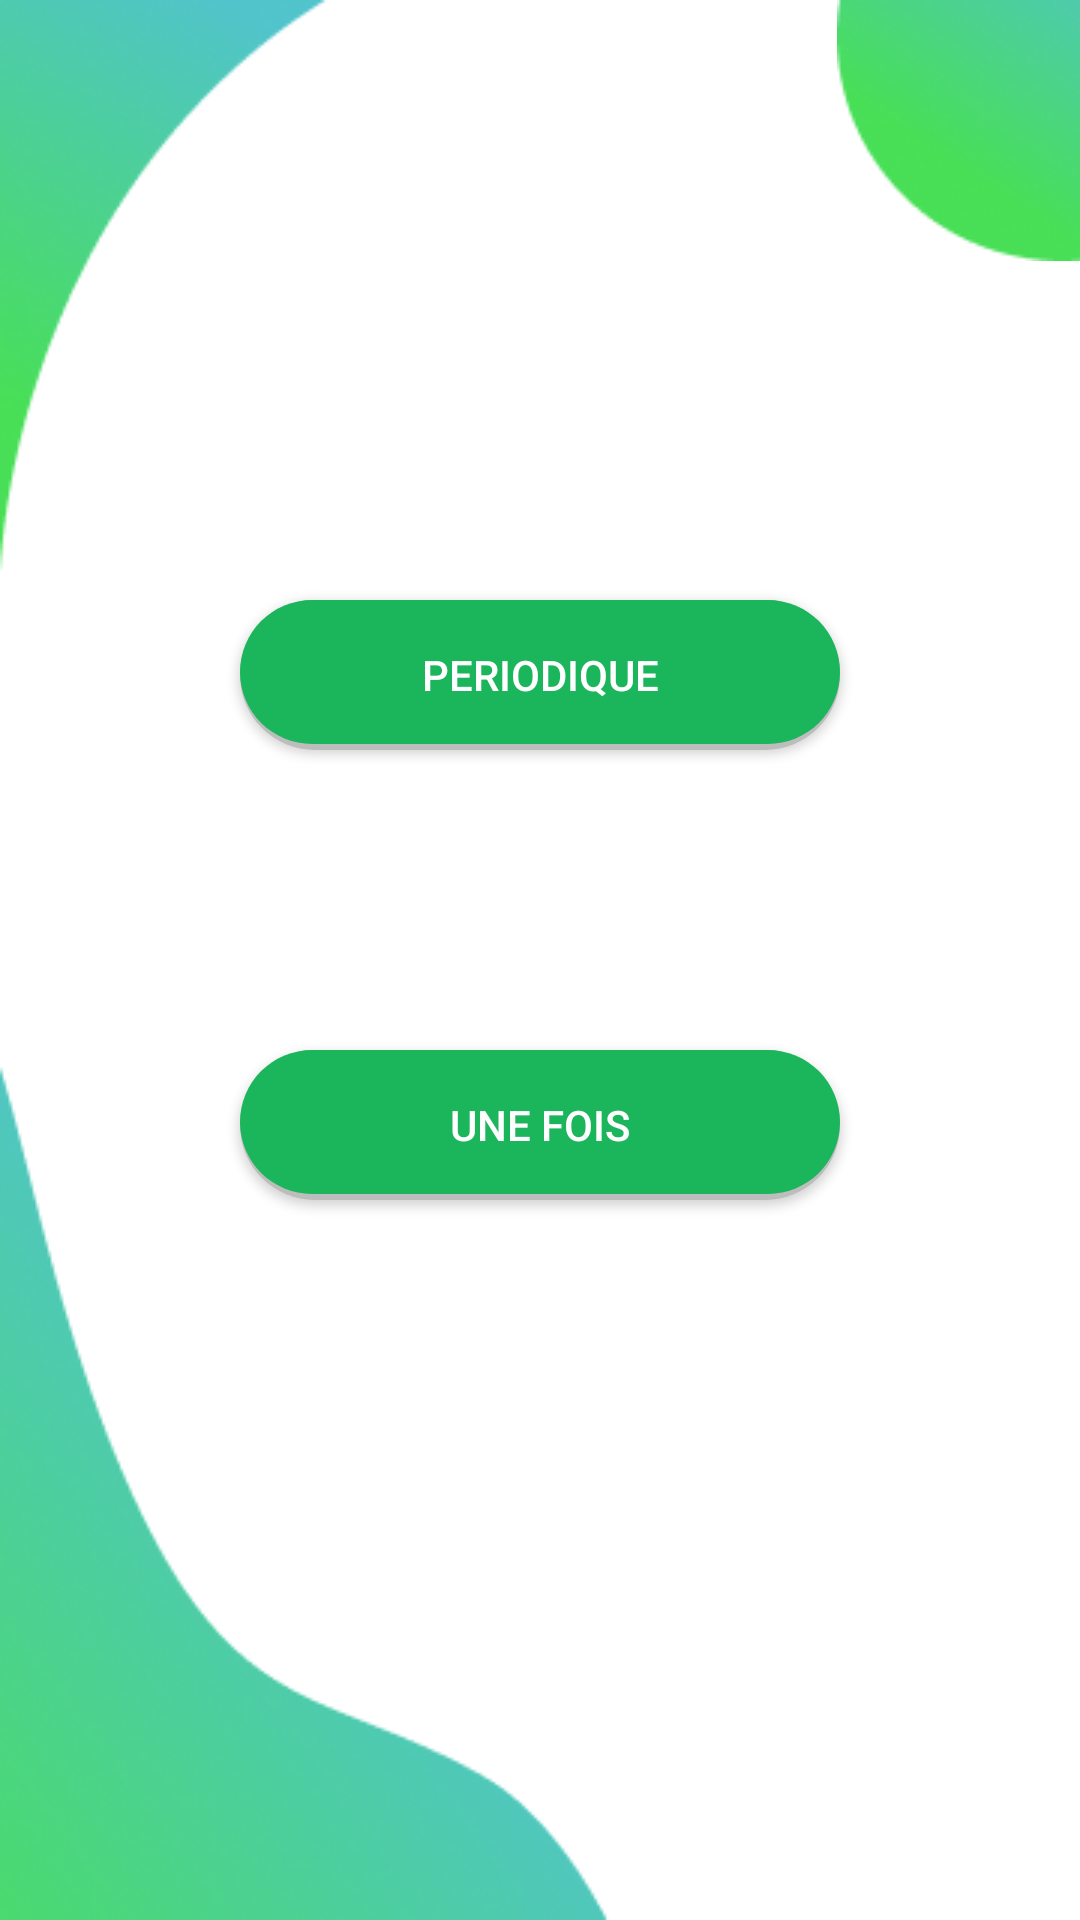

Layout XML and referenced resources for this Android screen:
<!-- AndroidManifest.xml: application theme Theme.SMSapp -->
<!-- res/layout/send_sms.xml -->
<?xml version="1.0" encoding="utf-8"?>
<androidx.constraintlayout.widget.ConstraintLayout xmlns:android="http://schemas.android.com/apk/res/android"
    xmlns:app="http://schemas.android.com/apk/res-auto"
    xmlns:tools="http://schemas.android.com/tools"
    android:layout_width="match_parent"
    android:layout_height="match_parent"
    tools:context=".send_sms">

    <androidx.appcompat.widget.AppCompatButton
        android:id="@+id/button_periodique"
        android:layout_width="200dp"
        android:layout_height="50dp"
        app:layout_constraintStart_toStartOf="parent"
        app:layout_constraintEnd_toEndOf="parent"
        app:layout_constraintTop_toTopOf="parent"
        android:layout_marginTop="100dp"
        app:layout_constraintBottom_toTopOf="@id/button_une_fois"
        android:text="Periodique"
        android:textColor="@color/white"
        android:background="@drawable/button_popup"
        />

    <androidx.appcompat.widget.AppCompatButton
        android:id="@+id/button_une_fois"
        android:layout_width="200dp"
        android:layout_height="50dp"
        app:layout_constraintStart_toStartOf="parent"
        app:layout_constraintEnd_toEndOf="parent"
        app:layout_constraintTop_toBottomOf="@id/button_periodique"
        app:layout_constraintBottom_toBottomOf="parent"
        android:layout_marginBottom="140dp"
        android:text="Une fois"
        android:textColor="@color/white"
        android:background="@drawable/button_popup"
        />

    <androidx.appcompat.widget.AppCompatImageView
        android:layout_width="wrap_content"
        android:layout_height="wrap_content"
        android:src="@drawable/wave_top"
        app:layout_constraintStart_toStartOf="parent"
        app:layout_constraintTop_toTopOf="parent"
        />

    <androidx.appcompat.widget.AppCompatImageView
        android:layout_width="wrap_content"
        android:layout_height="wrap_content"
        android:src="@drawable/wave"
        app:layout_constraintStart_toStartOf="parent"
        app:layout_constraintBottom_toBottomOf="parent"
        />

    <androidx.appcompat.widget.AppCompatImageView
        android:layout_width="wrap_content"
        android:layout_height="wrap_content"
        android:src="@drawable/quart_de_cercle"
        app:layout_constraintEnd_toEndOf="parent"
        app:layout_constraintTop_toTopOf="parent"
        />

    <ImageButton
        android:layout_width="wrap_content"
        android:layout_height="wrap_content"
        android:src="@drawable/go_home"
        android:background="@android:color/transparent"
        app:layout_constraintTop_toTopOf="parent"
        app:layout_constraintEnd_toEndOf="parent"
        android:layout_margin="6dp"
        />

    <ImageButton
        android:layout_width="wrap_content"
        android:layout_height="wrap_content"
        android:src="@drawable/go_back"
        android:background="@android:color/transparent"
        app:layout_constraintTop_toTopOf="parent"
        app:layout_constraintStart_toStartOf="parent"
        android:layout_margin="6dp"
        />


</androidx.constraintlayout.widget.ConstraintLayout>
<!-- resources referenced by this layout -->
<resources>
  <color name="white">#FFFFFFFF</color>
  <!-- drawable button_popup (drawable) -->
  <selector xmlns:android="http://schemas.android.com/apk/res/android">
      <item
          android:state_enabled="false"
          android:drawable="@drawable/rounded_coners_3" />
      <item
          android:state_pressed="true"
          android:state_enabled="true"
          android:drawable="@drawable/rounded_coners_3" />
      <item
          android:state_focused="true"
          android:state_enabled="true"
          android:drawable="@drawable/rounded_coners_3" />
      <item
          android:state_enabled="true"
          android:drawable="@drawable/rounded_coners_3" />
  </selector>
  <!-- drawable quart_de_cercle: png bitmap (drawable, 6610 bytes) -->
  <!-- drawable wave: png bitmap (drawable, 23691 bytes) -->
  <!-- drawable wave_top: png bitmap (drawable, 9390 bytes) -->
  <style name="Theme.SMSapp" parent="Theme.MaterialComponents.DayNight.NoActionBar">
          
          <item name="colorPrimary">@color/button_green</item>
          <item name="colorPrimaryVariant">@color/title_bar_green</item>
          <item name="colorOnPrimary">@color/white</item>
          
          <item name="colorSecondary">@color/teal_200</item>
          <item name="colorSecondaryVariant">@color/teal_700</item>
          <item name="colorOnSecondary">@color/black</item>
          
          <item name="android:statusBarColor" tools:targetApi="l">?attr/colorPrimaryVariant</item>
          
          <item name="textInputStyle">@style/Widget.bottomSheetLearning.TextInputLayout.OutlinedBox</item>
      </style>
  <!-- drawable rounded_coners_3 (drawable) -->
  <?xml version="1.0" encoding="utf-8"?>
  <layer-list xmlns:android="http://schemas.android.com/apk/res/android">
  
      <item>
          <shape android:shape="rectangle">
              <solid android:color="#BDBDBD"/>
              <corners android:radius="25dp"/>
          </shape>
      </item>
  
      <item
          android:left="0dp"
          android:right="0dp"
          android:top="0dp"
          android:bottom="2dp">
          <shape android:shape="rectangle">
              <solid android:color="@color/button_green"/>
              <corners android:radius="25dp"/>
          </shape>
      </item>
  </layer-list>
  <color name="button_green">#1BB55C</color>
  <color name="title_bar_green">#137A3E</color>
  <color name="teal_200">#FF03DAC5</color>
  <color name="teal_700">#FF018786</color>
  <color name="black">#FF000000</color>
  <style name="Widget.bottomSheetLearning.TextInputLayout.OutlinedBox" parent="Widget.MaterialComponents.TextInputLayout.OutlinedBox">
          <item name="boxStrokeColor">@color/button_green</item>
      </style>
</resources>
